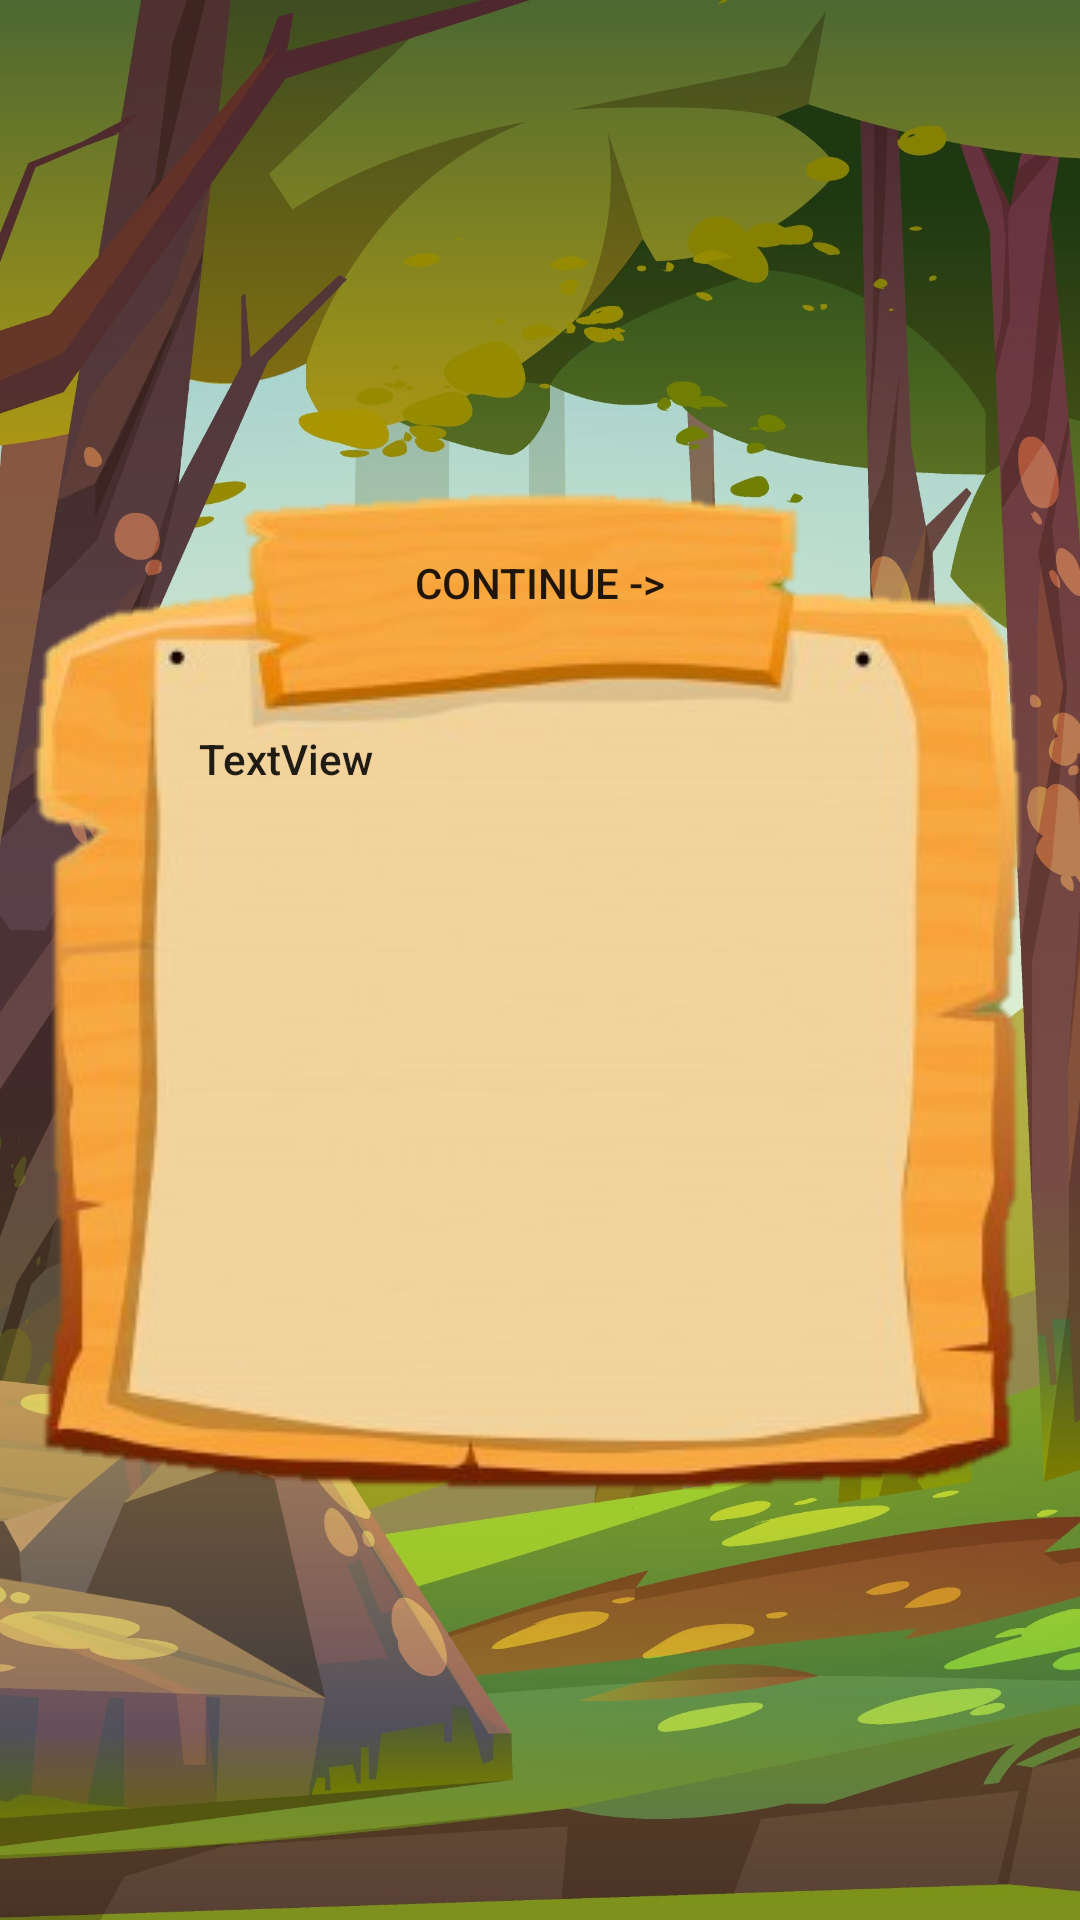

Reconstruct the res/layout file that produces this screen, plus the resources it refers to.
<!-- AndroidManifest.xml: application theme Theme.MyDragon -->
<!-- res/layout/story_book.xml -->
<?xml version="1.0" encoding="utf-8"?>
<androidx.constraintlayout.widget.ConstraintLayout xmlns:android="http://schemas.android.com/apk/res/android"
    xmlns:app="http://schemas.android.com/apk/res-auto"
    xmlns:tools="http://schemas.android.com/tools"
    android:layout_width="match_parent"
    android:layout_height="match_parent"
    android:background="@drawable/forest_ancient">

    <ImageView
        android:id="@+id/imageView4"
        android:layout_width="wrap_content"
        android:layout_height="wrap_content"
        app:layout_constraintBottom_toBottomOf="parent"
        app:layout_constraintEnd_toEndOf="parent"
        app:layout_constraintHorizontal_bias="0.719"
        app:layout_constraintStart_toStartOf="parent"
        app:layout_constraintTop_toTopOf="parent"
        app:layout_constraintVertical_bias="0.522"
        app:srcCompat="@drawable/board" />

    <TextView
        android:id="@+id/story"
        android:layout_width="227dp"
        android:layout_height="215dp"
        android:layout_marginBottom="44dp"
        android:text="TextView"
        android:textAppearance="@style/TextAppearance.AppCompat.Body2"
        app:layout_constraintBottom_toBottomOf="@+id/imageView4"
        app:layout_constraintEnd_toEndOf="@+id/imageView4"
        app:layout_constraintHorizontal_bias="0.488"
        app:layout_constraintStart_toStartOf="@+id/imageView4" />

    <Button
        android:id="@+id/continue_to_select"
        android:layout_width="wrap_content"
        android:layout_height="wrap_content"
        android:layout_marginBottom="284dp"
        android:background="@android:color/transparent"
        android:text="Continue ->"
        app:iconTint="@android:color/transparent"
        app:layout_constraintBottom_toBottomOf="@+id/imageView4"
        app:layout_constraintEnd_toEndOf="@+id/imageView4"
        app:layout_constraintHorizontal_bias="0.495"
        app:layout_constraintStart_toStartOf="@+id/imageView4" />
</androidx.constraintlayout.widget.ConstraintLayout>
<!-- resources referenced by this layout -->
<resources>
  <!-- drawable board: png bitmap (drawable, 110139 bytes) -->
  <!-- drawable forest_ancient: jpg bitmap (drawable, 382345 bytes) -->
  <style name="Theme.MyDragon" parent="Theme.MaterialComponents.DayNight.NoActionBar">
          
          <item name="colorPrimary">@color/purple_500</item>
          <item name="colorPrimaryVariant">@color/purple_700</item>
          <item name="colorOnPrimary">@color/white</item>
          
          <item name="colorSecondary">@color/teal_200</item>
          <item name="colorSecondaryVariant">@color/teal_700</item>
          <item name="colorOnSecondary">@color/black</item>
          
          <item name="android:statusBarColor" tools:targetApi="l">?attr/colorPrimaryVariant</item>
          
      </style>
  <!-- not gathered from this repository: default colours our renderer supplied (Android Studio template values) -->
  <color name="purple_500">#FF6200EE</color>
  <color name="purple_700">#FF3700B3</color>
  <color name="teal_200">#FF03DAC5</color>
  <color name="teal_700">#FF018786</color>
  <color name="black">#FF000000</color>
  <color name="white">#FFFFFFFF</color>
</resources>
